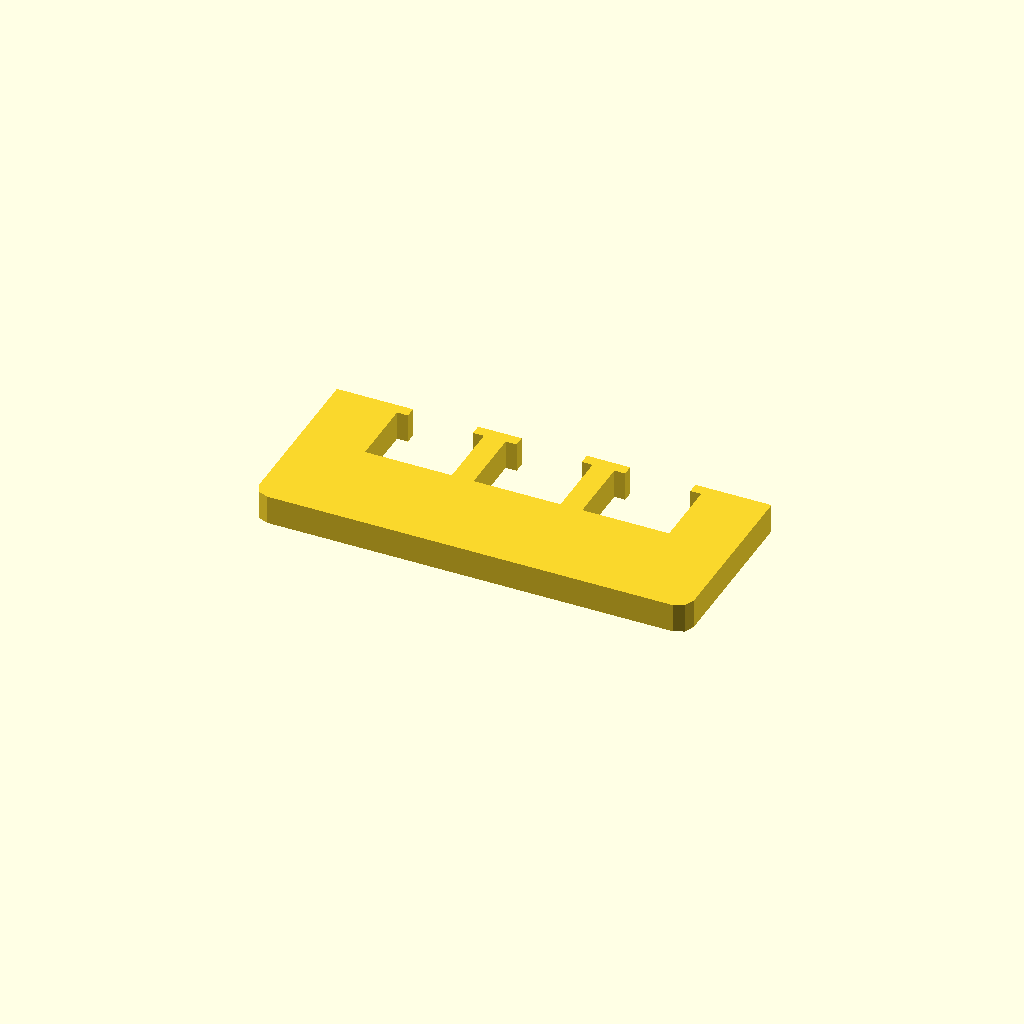
Cell 1: the model at its default parameters.
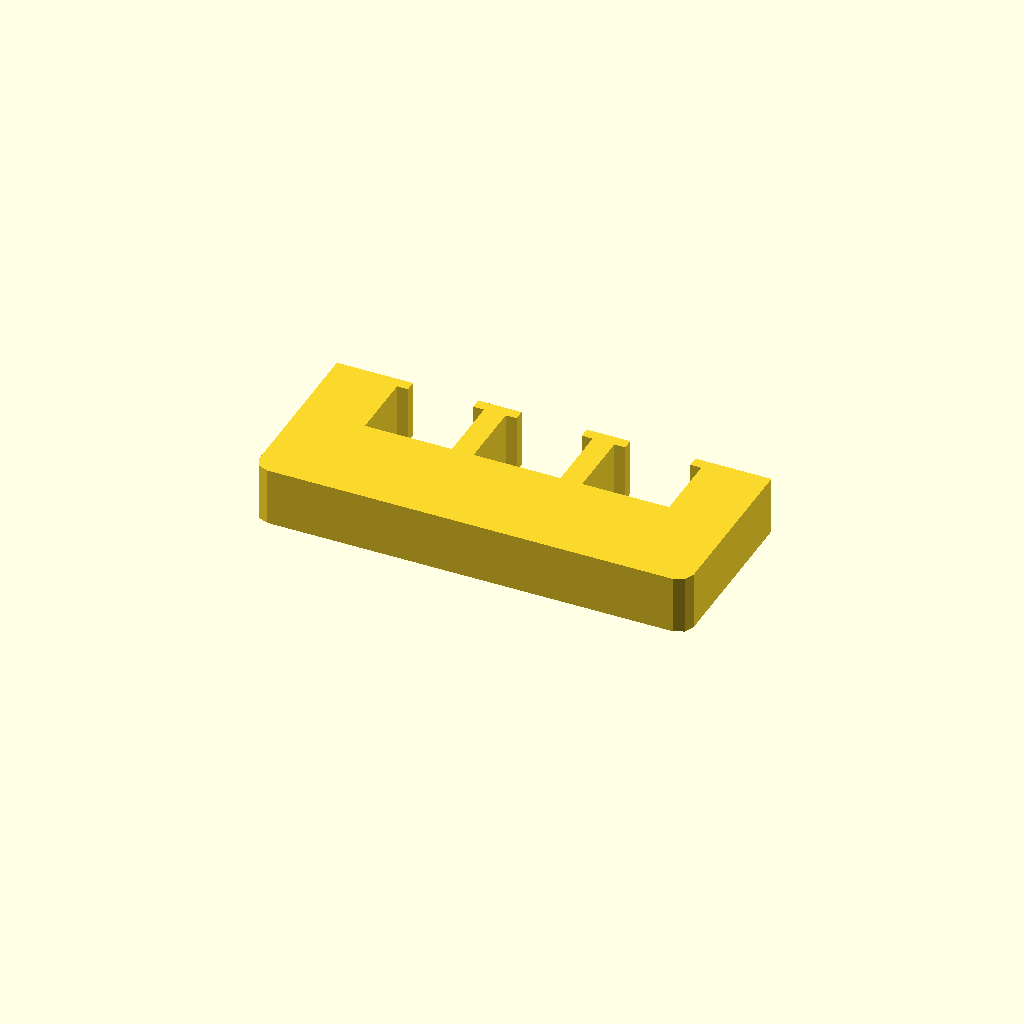
Cell 2 — profile_height set to 16, the other parameters unchanged.
All cells are drawn from one camera (rotation 55°, 0°, 25°, orthographic, colour scheme Cornfield), so only the parameter changes between them.
Source of the model, optional_data/data/sketch1/overslots/part_0014.scad:
$fn = 32;

// ----------------------------------------------------------------------
// Oversize slot bar: 120 mm bar with 3 oversize windows
// ----------------------------------------------------------------------

// --- parameters (mm) ---
profile_height = 8;       // extrusion height
profile_points = 32;      // points of the closed outline

profile = [[0, 4], [1.172, 1.172], [4, 0], [116, 0], [118.828, 1.172], [120, 4], [120, 50], [99, 50], [99, 47], [102, 47], [102, 28], [78, 28], [78, 47], [81, 47], [81, 50], [69, 50], [69, 47], [72, 47], [72, 28], [48, 28], [48, 47], [51, 47], [51, 50], [39, 50], [39, 47], [42, 47], [42, 28], [18, 28], [18, 47], [21, 47], [21, 50], [0, 50]];  // single closed polygon, 32 points, counter clockwise

// --- the one profile operation ---
linear_extrude(height = profile_height) polygon(points = profile);
Customizer parameters (derived from the source; name, type, default, range or options):
profile_height: number, default 8
profile_points: number, default 32
